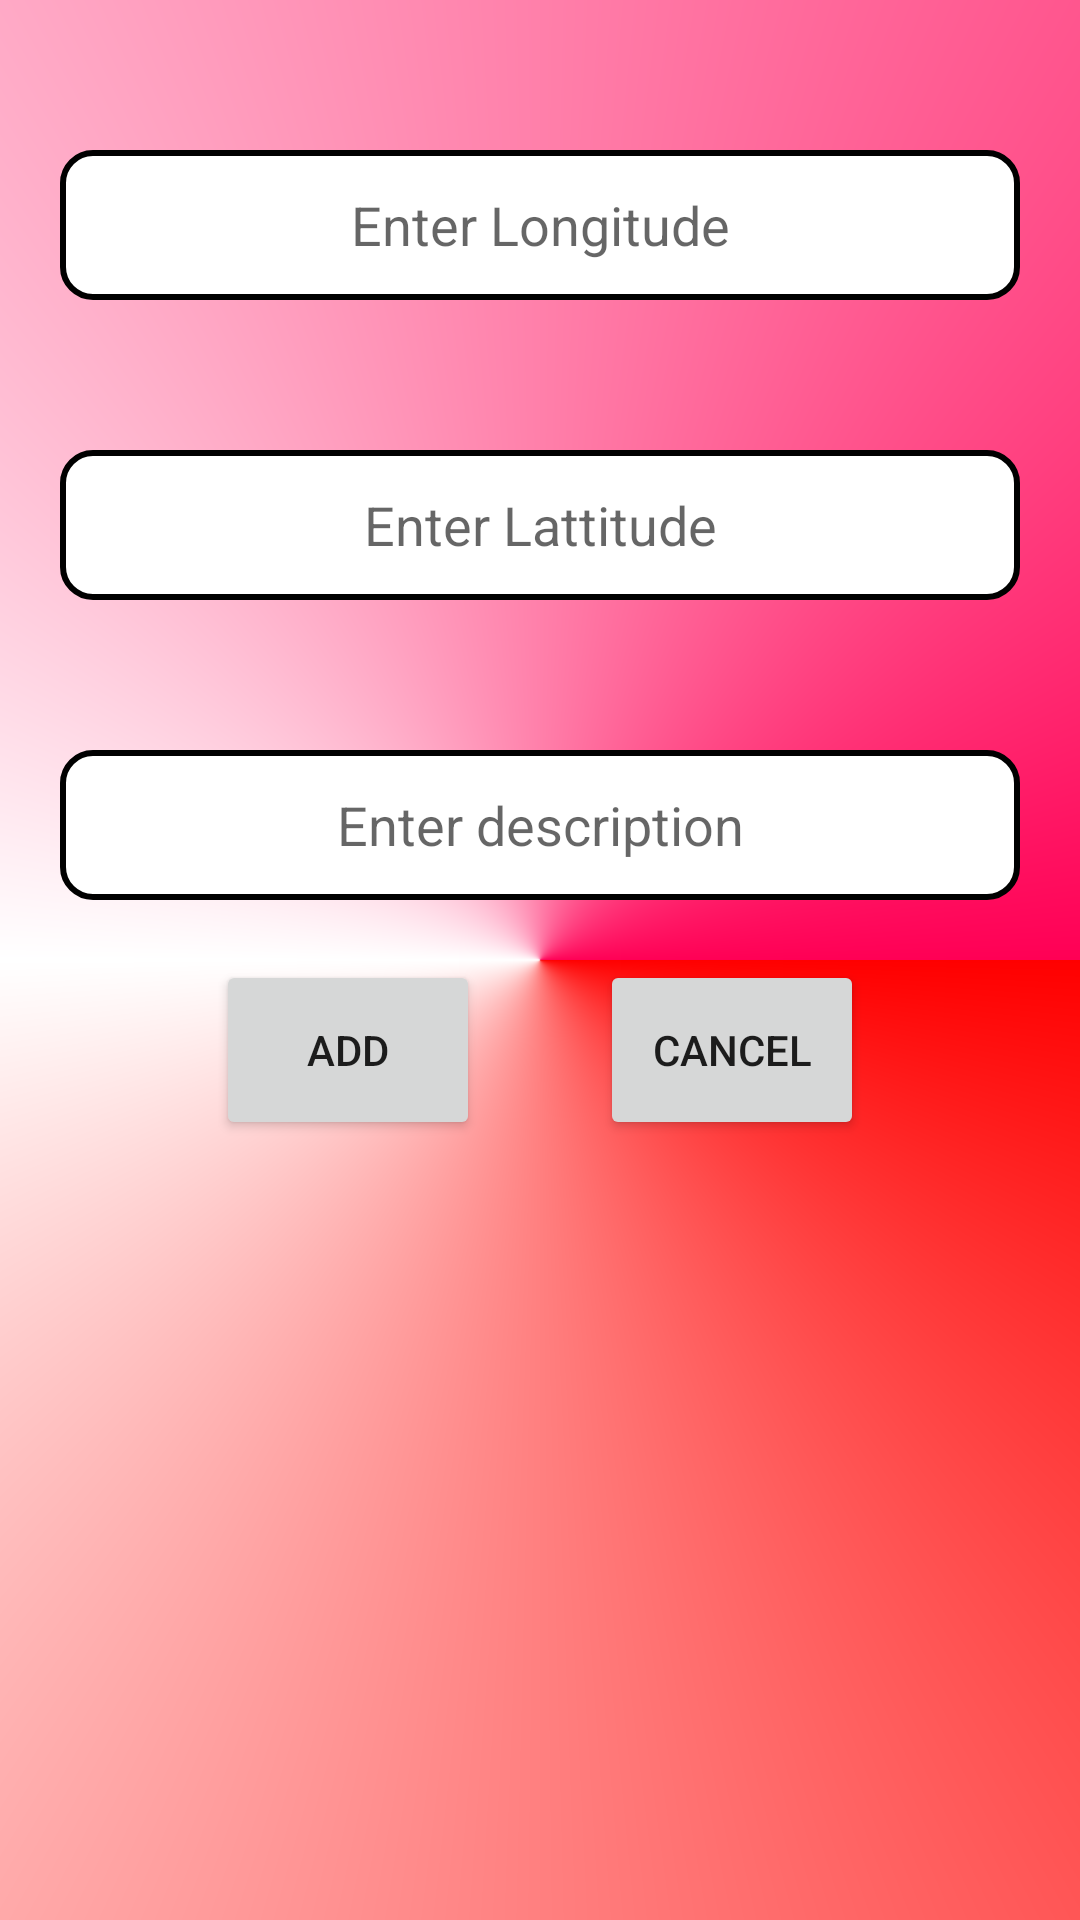

This screen was rendered from an Android layout file. Write that file and the resources it references.
<!-- AndroidManifest.xml: application theme Theme.LBA -->
<!-- res/layout/activity_home.xml -->
<?xml version="1.0" encoding="utf-8"?>
<RelativeLayout xmlns:android="http://schemas.android.com/apk/res/android"
    xmlns:app="http://schemas.android.com/apk/res-auto"
    xmlns:tools="http://schemas.android.com/tools"
    android:layout_width="match_parent"
    android:layout_height="match_parent"
    android:background="@drawable/gradientbg"
    tools:context=".home">

    <LinearLayout
        android:layout_width="match_parent"
        android:layout_height="match_parent"
        android:orientation="vertical">
        <EditText
            android:layout_width="match_parent"
            android:layout_height="wrap_content"
            android:id="@+id/etlongitude"
            android:hint="Enter Longitude"
            android:gravity="center"
            android:layout_marginTop="50dp"
            android:background="@drawable/fulltextbox"
            android:layout_marginLeft="20dp"
            android:layout_marginRight="20dp">
        </EditText>
        <EditText
            android:layout_width="match_parent"
            android:layout_height="wrap_content"
            android:id="@+id/etlattitude"
            android:hint="Enter Lattitude"
            android:gravity="center"
            android:layout_marginTop="50dp"
            android:background="@drawable/fulltextbox"
            android:layout_marginLeft="20dp"
            android:layout_marginRight="20dp">
        </EditText>
        <EditText
            android:layout_width="match_parent"
            android:layout_height="wrap_content"
            android:id="@+id/etdescription"
            android:hint="Enter description"
            android:gravity="center"
            android:layout_marginTop="50dp"
            android:background="@drawable/fulltextbox"
            android:layout_marginLeft="20dp"
            android:layout_marginRight="20dp">
        </EditText>
    </LinearLayout>
    <LinearLayout
        android:layout_width="match_parent"
        android:layout_height="100dp"
        android:layout_marginTop="300dp"
        android:gravity="center"
        android:orientation="horizontal">


        <Button
            android:layout_width="wrap_content"
            android:layout_height="60dp"
            android:id="@+id/btnadd"
            android:text="Add"
            android:onClick="addalarm"
            android:gravity="center"
            android:layout_marginLeft="20dp"
            android:layout_marginRight="20dp">
        </Button>
        <Button
            android:layout_width="wrap_content"
            android:layout_height="60dp"
            android:id="@+id/btnclear"
            android:text="Cancel"
            android:gravity="center"
            android:layout_marginLeft="20dp"
            android:layout_marginRight="20dp">
        </Button>
    </LinearLayout>





</RelativeLayout>
<!-- resources referenced by this layout -->
<resources>
  <!-- drawable fulltextbox (drawable) -->
  <?xml version="1.0" encoding="utf-8"?>
  <shape xmlns:android="http://schemas.android.com/apk/res/android" android:shape="rectangle">
  <stroke android:color="@color/black" android:width="2dp"></stroke>
      <solid android:color="#ffffff"></solid>
      <size android:height="50dp"></size>
      <corners android:radius="10dp"></corners>
  
  
  </shape>
  <!-- drawable gradientbg (drawable) -->
  <?xml version="1.0" encoding="utf-8"?>
  <shape xmlns:android="http://schemas.android.com/apk/res/android">
  
      <gradient android:angle="100"
          android:startColor="#ff0000"
          android:endColor="#ff0055"
          android:centerColor="#ffffff"
          android:type="sweep"
          >
  
      </gradient>
  
  </shape>
  <style name="Theme.LBA" parent="Theme.MaterialComponents.DayNight.DarkActionBar">
          
          <item name="colorPrimary">@color/purple_500</item>
          <item name="colorPrimaryVariant">@color/purple_700</item>
          <item name="colorOnPrimary">@color/white</item>
          
          <item name="colorSecondary">@color/teal_200</item>
          <item name="colorSecondaryVariant">@color/teal_700</item>
          <item name="colorOnSecondary">@color/black</item>
          
          <item name="android:statusBarColor" tools:targetApi="l">?attr/colorPrimaryVariant</item>
          
      </style>
  <!-- not gathered from this repository: default colours our renderer supplied (Android Studio template values) -->
  <color name="purple_500">#FF6200EE</color>
  <color name="purple_700">#FF3700B3</color>
  <color name="teal_200">#FF03DAC5</color>
  <color name="teal_700">#FF018786</color>
  <color name="black">#FF000000</color>
  <color name="white">#FFFFFFFF</color>
</resources>
